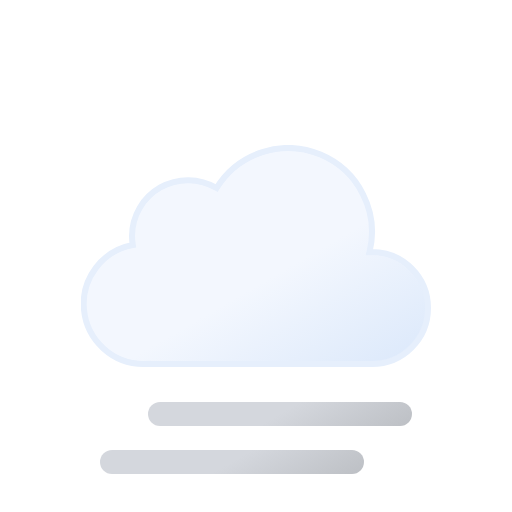
t = 0.00 s
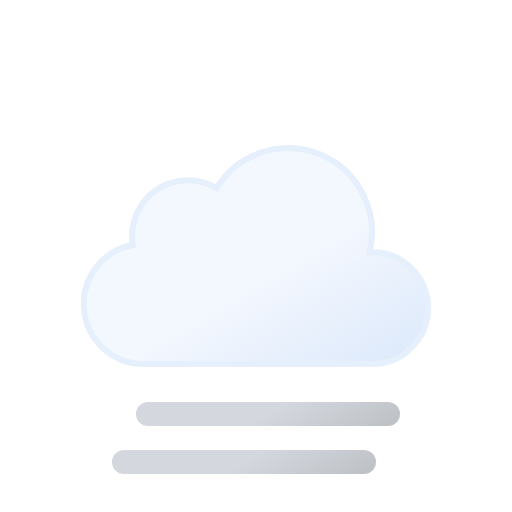
t = 0.75 s
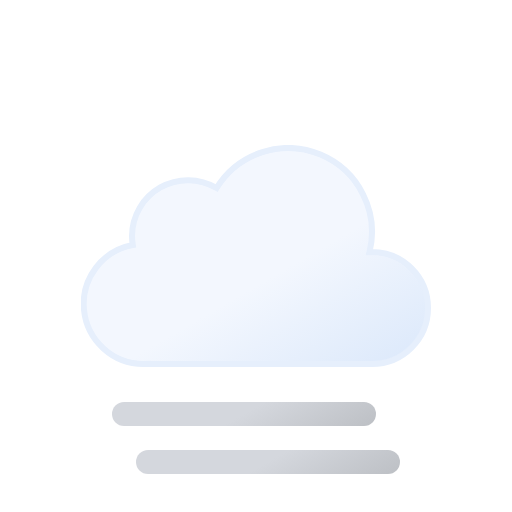
t = 2.25 s
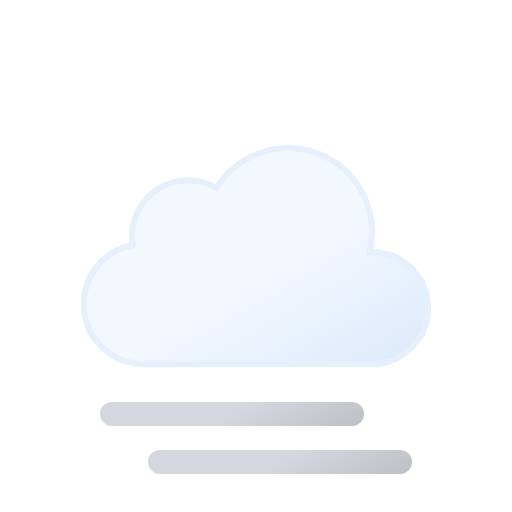
t = 3.00 s
t = 3.75 s: frame unchanged from t = 2.25 s, image omitted
t = 5.25 s: frame unchanged from t = 0.75 s, image omitted

The animated SVG that drew these frames (rendered in a browser with its animation timeline set to each time). Animation: 2 SMIL elements (animateTransform=2); one cycle of 6.00 s, repeats indefinitely.

<svg xmlns="http://www.w3.org/2000/svg" xmlns:xlink="http://www.w3.org/1999/xlink" viewBox="0 0 512 512"><defs><linearGradient id="a" x1="99.5" x2="232.6" y1="30.7" y2="261.4" gradientUnits="userSpaceOnUse"><stop offset="0" stop-color="#f3f7fe"/><stop offset=".5" stop-color="#f3f7fe"/><stop offset="1" stop-color="#deeafb"/></linearGradient><linearGradient id="b" x1="96" x2="168" y1="-2.4" y2="122.3" gradientUnits="userSpaceOnUse"><stop offset="0" stop-color="#d4d7dd"/><stop offset=".5" stop-color="#d4d7dd"/><stop offset="1" stop-color="#bec1c6"/></linearGradient><linearGradient xlink:href="#b" id="c" x2="168" y1="-50.4" y2="74.3"/><symbol id="d" viewBox="0 0 350 222"><path fill="url(#a)" stroke="#e6effc" stroke-miterlimit="10" stroke-width="6" d="m291 107-2.5.1A83.9 83.9 0 00135.6 43 56 56 0 0051 91a56.6 56.6 0 00.8 9A60 60 0 0063 219l4-.2v.2h224a56 56 0 000-112Z"/></symbol><symbol id="e" overflow="visible" viewBox="0 0 264 72"><path fill="none" stroke="url(#b)" stroke-linecap="round" stroke-miterlimit="10" stroke-width="24" d="M12 60h240"><animateTransform additive="sum" attributeName="transform" dur="6s" repeatCount="indefinite" type="translate" values="-24 0; 24 0; -24 0"/></path><path fill="none" stroke="url(#c)" stroke-linecap="round" stroke-miterlimit="10" stroke-width="24" d="M12 12h240"><animateTransform additive="sum" attributeName="transform" dur="6s" repeatCount="indefinite" type="translate" values="24 0; -24 0; 24 0"/></path></symbol></defs><use xlink:href="#d" width="350" height="222" transform="translate(81 145)"/><use xlink:href="#e" width="264" height="72" transform="translate(124 402)"/></svg>
